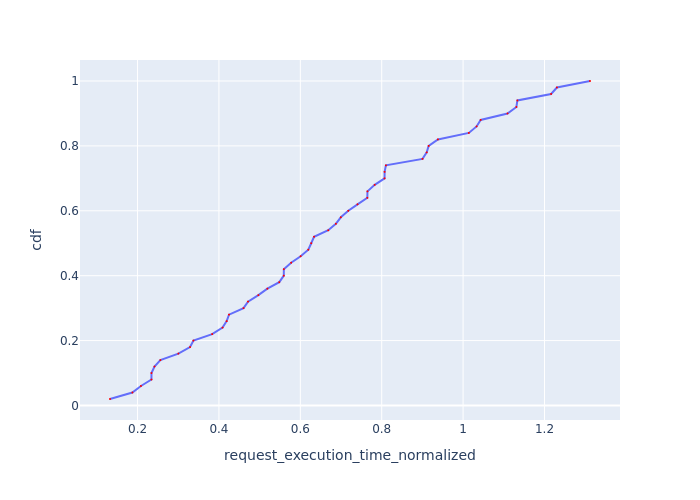

Source data for this figure (header and first rows):
Request Id, request_execution_time_normalized, cdf
0_5, 0.1323, 0.02
0_37, 0.1873, 0.04
0_38, 0.2083, 0.06
0_49, 0.2341, 0.08
0_1, 0.2342, 0.1
0_35, 0.2416, 0.12
0_0, 0.2561, 0.14
0_36, 0.3003, 0.16
0_6, 0.329, 0.18
0_39, 0.3374, 0.2
0_7, 0.3834, 0.22
0_2, 0.4088, 0.24
0_40, 0.419, 0.26
0_3, 0.4247, 0.28
0_4, 0.4604, 0.3
0_33, 0.4714, 0.32
0_31, 0.4969, 0.34
0_10, 0.519, 0.36
0_9, 0.5482, 0.38
0_8, 0.5594, 0.4
0_11, 0.5595, 0.42
0_43, 0.5774, 0.44
0_34, 0.6008, 0.46
0_32, 0.6197, 0.48
0_16, 0.6268, 0.5
0_12, 0.6337, 0.52
0_41, 0.6686, 0.54
0_48, 0.6873, 0.56
0_13, 0.6996, 0.58
0_44, 0.7178, 0.6
0_30, 0.7406, 0.62
0_15, 0.7647, 0.64
0_14, 0.765, 0.66
0_46, 0.7828, 0.68
0_29, 0.807, 0.7
0_45, 0.8071, 0.72
0_42, 0.8103, 0.74
0_17, 0.9003, 0.76
0_19, 0.9106, 0.78
0_22, 0.9154, 0.8
0_18, 0.9382, 0.82
0_20, 1.014, 0.84
0_21, 1.033, 0.86
0_28, 1.043, 0.88
0_24, 1.109, 0.9
0_27, 1.131, 0.92
0_26, 1.133, 0.94
0_23, 1.216, 0.96
0_47, 1.231, 0.98
0_25, 1.312, 1.0
